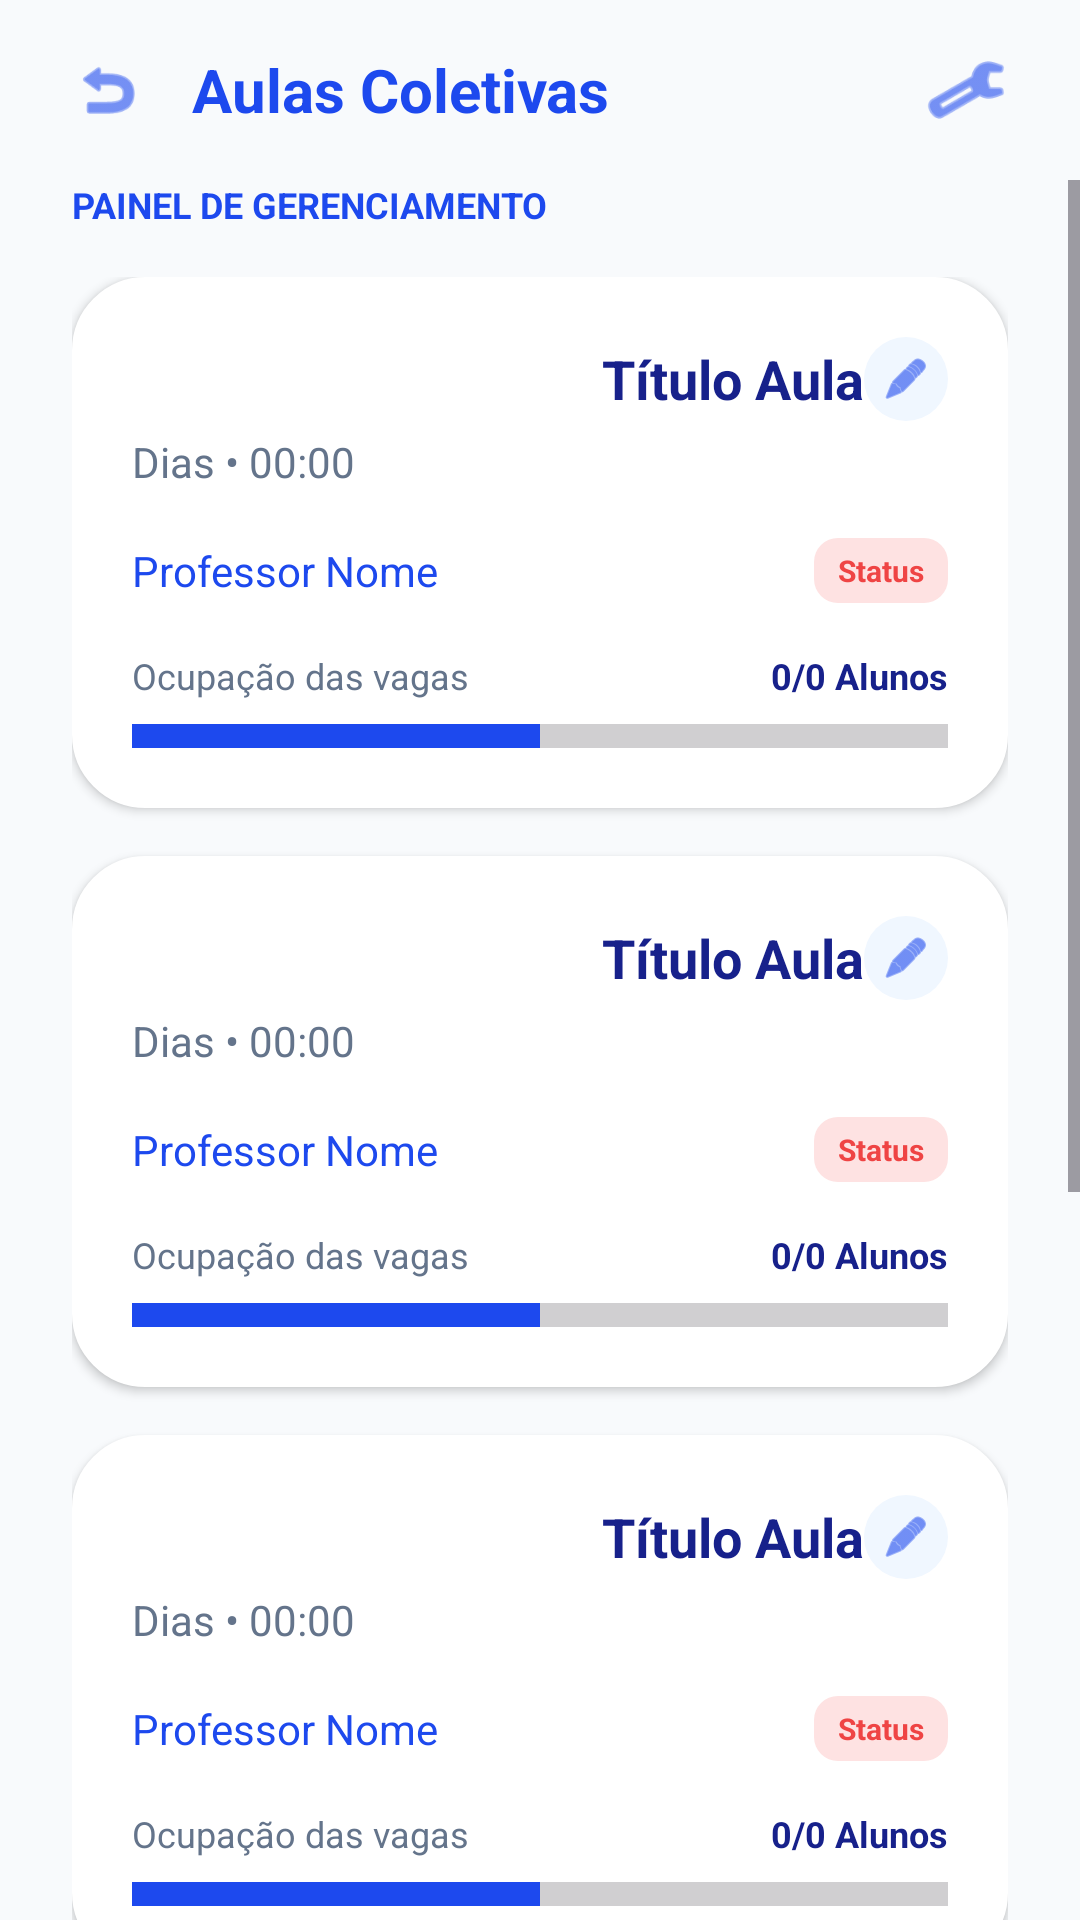

Reconstruct the res/layout file that produces this screen, plus the resources it refers to.
<!-- AndroidManifest.xml: application theme Theme.AcademiaUniforTelas1 -->
<!-- res/layout/activity_aulas_coletivas_instrutor.xml -->
<?xml version="1.0" encoding="utf-8"?>
<androidx.constraintlayout.widget.ConstraintLayout xmlns:android="http://schemas.android.com/apk/res/android"
    xmlns:app="http://schemas.android.com/apk/res-auto"
    xmlns:tools="http://schemas.android.com/tools"
    android:layout_width="match_parent"
    android:layout_height="match_parent"
    android:fitsSystemWindows="true"
    android:background="@color/background_white">

    <LinearLayout
        android:id="@+id/llHeader"
        android:layout_width="match_parent"
        android:layout_height="wrap_content"
        android:orientation="horizontal"
        android:paddingHorizontal="24dp"
        android:paddingVertical="16dp"
        app:layout_constraintTop_toTopOf="parent">

        <ImageView
            android:id="@+id/ivBack"
            android:layout_width="24dp"
            android:layout_height="24dp"
            android:layout_gravity="center_vertical"
            android:src="@android:drawable/ic_menu_revert"
            app:tint="@color/primary_blue" />

        <TextView
            android:layout_width="0dp"
            android:layout_height="wrap_content"
            android:layout_weight="1"
            android:layout_gravity="center_vertical"
            android:layout_marginStart="16dp"
            android:text="Aulas Coletivas"
            android:textColor="@color/primary_blue"
            android:textSize="20sp"
            android:textStyle="bold" />

        <ImageView
            android:id="@+id/ivSettings"
            android:layout_width="28dp"
            android:layout_height="28dp"
            android:layout_gravity="center_vertical"
            android:src="@android:drawable/ic_menu_preferences"
            app:tint="@color/primary_blue" />
    </LinearLayout>

    <ScrollView
        android:layout_width="match_parent"
        android:layout_height="0dp"
        android:fillViewport="true"
        app:layout_constraintBottom_toBottomOf="parent"
        app:layout_constraintTop_toBottomOf="@id/llHeader">

        <LinearLayout
            android:layout_width="match_parent"
            android:layout_height="wrap_content"
            android:orientation="vertical"
            android:paddingHorizontal="24dp">

            <TextView
                android:layout_width="wrap_content"
                android:layout_height="wrap_content"
                android:layout_marginBottom="16dp"
                android:text="PAINEL DE GERENCIAMENTO"
                android:textColor="@color/primary_blue"
                android:textSize="12sp"
                android:textStyle="bold" />

            <LinearLayout
                android:layout_width="match_parent"
                android:layout_height="wrap_content"
                android:orientation="vertical">

                <include
                    android:id="@+id/itemAula1"
                    layout="@layout/item_aula_instrutor" />

                <include
                    android:id="@+id/itemAula2"
                    layout="@layout/item_aula_instrutor" />

                <include
                    android:id="@+id/itemAula3"
                    layout="@layout/item_aula_instrutor" />

                <include
                    android:id="@+id/itemAula4"
                    layout="@layout/item_aula_instrutor" />

                <include
                    android:id="@+id/itemAula5"
                    layout="@layout/item_aula_instrutor" />

            </LinearLayout>
        </LinearLayout>
    </ScrollView>
</androidx.constraintlayout.widget.ConstraintLayout>
<!-- res/layout/item_aula_instrutor.xml (included above) -->
<?xml version="1.0" encoding="utf-8"?>
<LinearLayout xmlns:android="http://schemas.android.com/apk/res/android"
    android:layout_width="match_parent"
    android:layout_height="wrap_content"
    xmlns:app="http://schemas.android.com/apk/res-auto"
    android:orientation="vertical"
    android:layout_marginBottom="16dp"
    android:background="@drawable/bg_button_outline"
    android:backgroundTint="#FFFFFF"
    android:padding="20dp"
    android:elevation="2dp">

    <RelativeLayout
        android:layout_width="match_parent"
        android:layout_height="wrap_content">

        <TextView
            android:id="@+id/tvAulaTitulo"
            android:layout_width="wrap_content"
            android:layout_height="wrap_content"
            android:text="Título Aula"
            android:textColor="@color/dark_navy"
            android:textSize="18sp"
            android:textStyle="bold"
            android:layout_centerVertical="true"
            android:layout_toStartOf="@id/ivEditAula"/>

        <ImageView
            android:id="@+id/ivEditAula"
            android:layout_width="28dp"
            android:layout_height="28dp"
            android:src="@android:drawable/ic_menu_edit"
            android:background="@drawable/bg_pill_blue_solid"
            android:backgroundTint="#F0F7FF"
            android:padding="6dp"
            app:tint="@color/primary_blue"
            android:layout_alignParentEnd="true"
            android:layout_centerVertical="true"/>
    </RelativeLayout>

    <TextView
        android:id="@+id/tvAulaDias"
        android:layout_width="wrap_content"
        android:layout_height="wrap_content"
        android:layout_marginTop="4dp"
        android:text="Dias • 00:00"
        android:textColor="@color/text_gray"
        android:textSize="14sp" />

    <RelativeLayout
        android:layout_width="match_parent"
        android:layout_height="wrap_content"
        android:layout_marginTop="16dp">

        <TextView
            android:id="@+id/tvProfessor"
            android:layout_width="wrap_content"
            android:layout_height="wrap_content"
            android:text="Professor Nome"
            android:textColor="@color/primary_blue"
            android:textSize="14sp"
            android:layout_centerVertical="true"/>

        <TextView
            android:id="@+id/tvAulaStatus"
            android:layout_width="wrap_content"
            android:layout_height="wrap_content"
            android:layout_alignParentEnd="true"
            android:layout_centerVertical="true"
            android:background="@drawable/bg_badge_red"
            android:text="Status"
            android:textColor="#EF4444"
            android:textSize="10sp"
            android:textStyle="bold" />
    </RelativeLayout>

    <RelativeLayout
        android:layout_width="match_parent"
        android:layout_height="wrap_content"
        android:layout_marginTop="16dp">

        <TextView
            android:layout_width="wrap_content"
            android:layout_height="wrap_content"
            android:text="Ocupação das vagas"
            android:textColor="@color/text_gray"
            android:textSize="12sp"
            android:layout_centerVertical="true"/>

        <TextView
            android:id="@+id/tvOcupacao"
            android:layout_width="wrap_content"
            android:layout_height="wrap_content"
            android:layout_alignParentEnd="true"
            android:layout_centerVertical="true"
            android:text="0/0 Alunos"
            android:textColor="@color/dark_navy"
            android:textSize="12sp"
            android:textStyle="bold" />
    </RelativeLayout>

    <ProgressBar
        android:id="@+id/pbOcupacao"
        style="?android:attr/progressBarStyleHorizontal"
        android:layout_width="match_parent"
        android:layout_height="8dp"
        android:layout_marginTop="8dp"
        android:max="100"
        android:progress="50"
        android:progressTint="@color/primary_blue"
        android:scaleY="2" />

</LinearLayout>
<!-- resources referenced by this layout -->
<resources>
  <color name="background_white">#F8FAFC</color>
  <color name="dark_navy">#17218B</color>
  <color name="primary_blue">#1D49EE</color>
  <color name="text_gray">#64748B</color>
  <!-- drawable bg_badge_red (drawable) -->
  <?xml version="1.0" encoding="utf-8"?>
  <shape xmlns:android="http://schemas.android.com/apk/res/android"
      android:shape="rectangle">
      <solid android:color="#FEE2E2" />
      <corners android:radius="8dp" />
      <padding android:left="8dp" android:right="8dp" android:top="4dp" android:bottom="4dp"/>
  </shape>
  <!-- drawable bg_button_outline (drawable) -->
  <?xml version="1.0" encoding="utf-8"?>
  <shape xmlns:android="http://schemas.android.com/apk/res/android"
      android:shape="rectangle">
      <solid android:color="@color/white" />
      <stroke
          android:width="1dp"
          android:color="@color/primary_blue" />
      <corners android:radius="24dp" />
  </shape>
  <!-- drawable bg_pill_blue_solid (drawable) -->
  <?xml version="1.0" encoding="utf-8"?>
  <shape xmlns:android="http://schemas.android.com/apk/res/android"
      android:shape="rectangle">
      <solid android:color="@color/primary_blue" />
      <corners android:radius="28dp" />
      <padding android:left="16dp" android:right="16dp" android:top="8dp" android:bottom="8dp"/>
  </shape>
  <style name="Theme.AcademiaUniforTelas1" parent="Base.Theme.AcademiaUniforTelas1" />
  <color name="white">#FFFFFFFF</color>
  <style name="Base.Theme.AcademiaUniforTelas1" parent="Theme.Material3.DayNight.NoActionBar">
          <item name="colorPrimary">@color/primary_blue</item>
          <item name="colorAccent">@color/primary_blue</item>
          <item name="materialButtonStyle">@style/Widget.Material3.Button</item>
      </style>
</resources>
